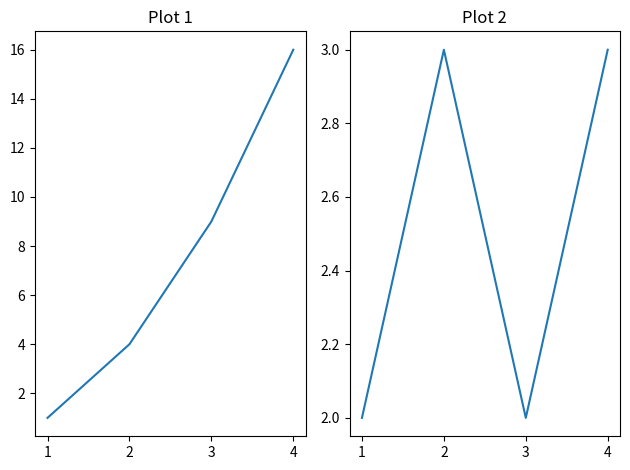

Python code for this plot:
import matplotlib.pyplot as plt

x = [1, 2, 3, 4]

plt.subplot(1, 2, 1)
plt.plot(x, [1, 4, 9, 16])
plt.title("Plot 1")

plt.subplot(1, 2, 2)
plt.plot(x, [2, 3, 2, 3])
plt.title("Plot 2")

plt.tight_layout()
plt.show()
